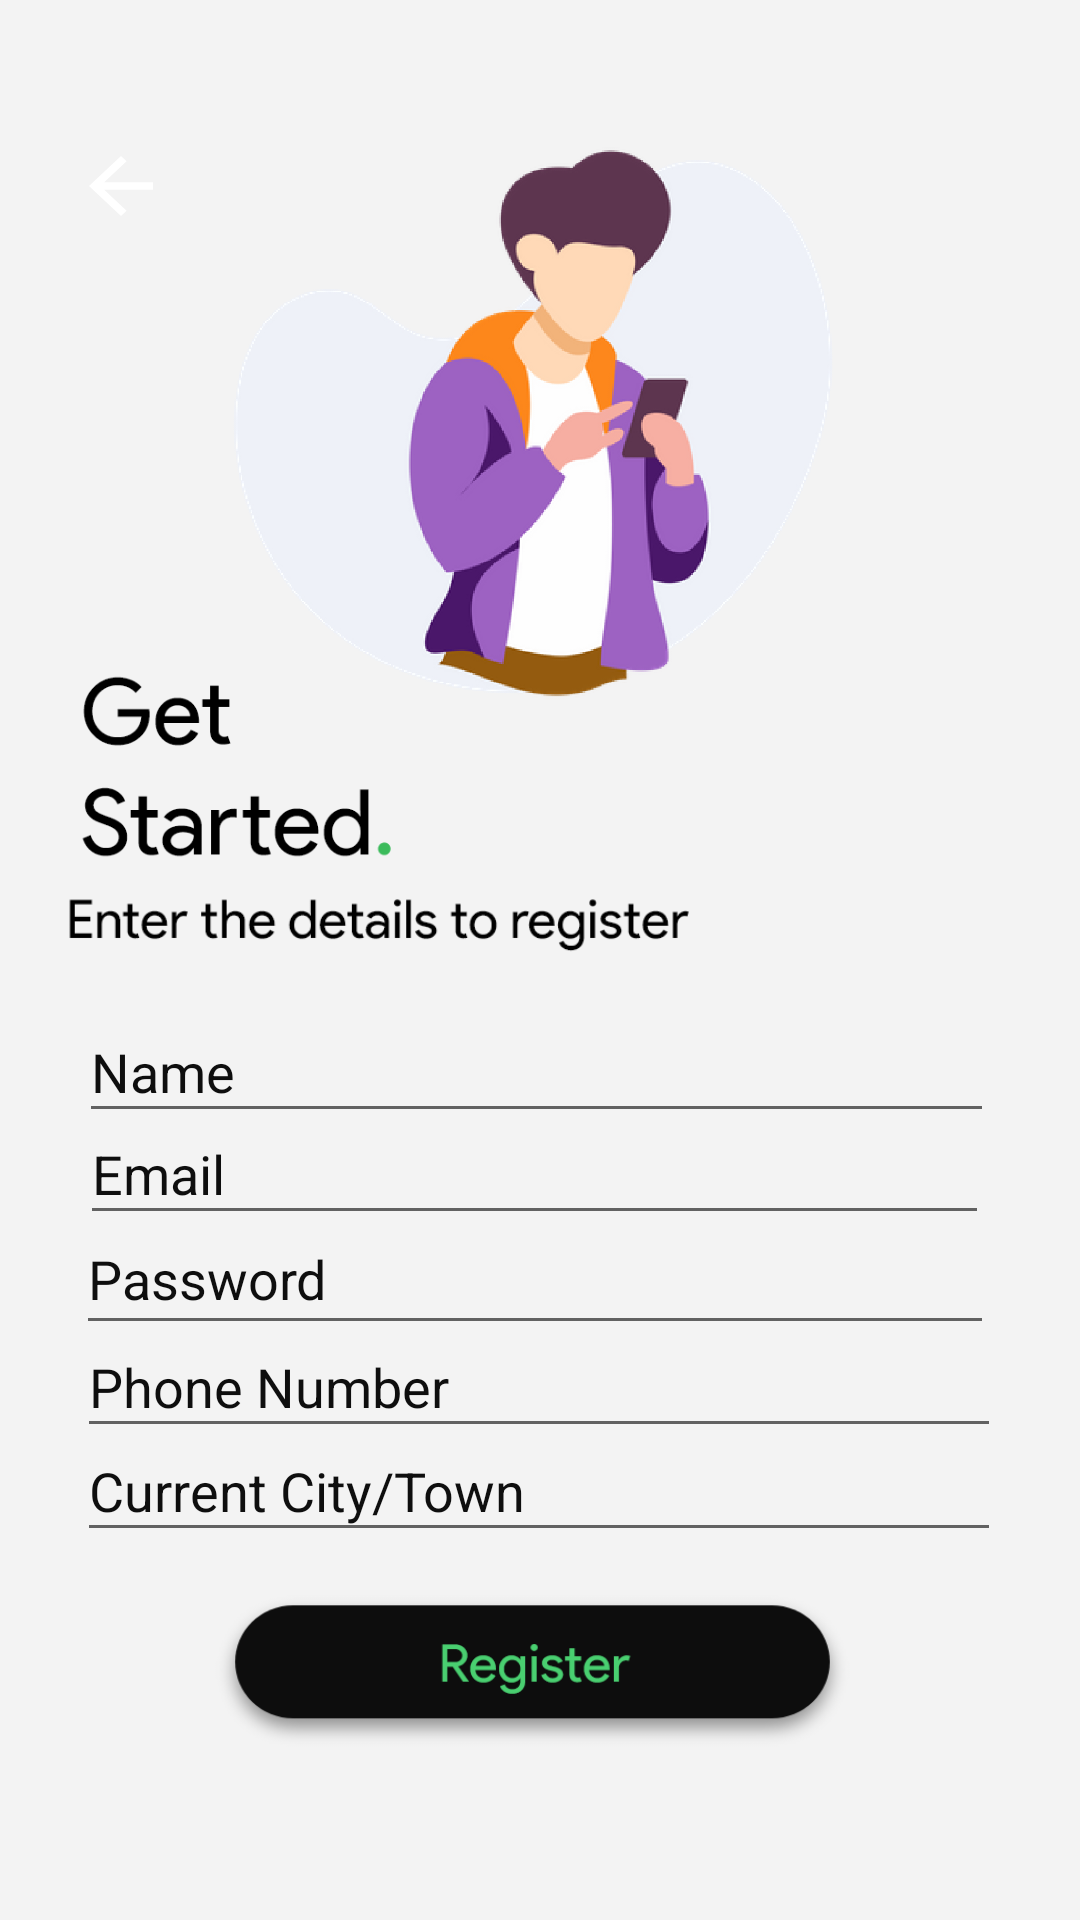

The Android layout XML behind this screen, and the referenced resources:
<!-- AndroidManifest.xml: application theme Theme.Foodx -->
<!-- res/layout/activity_register.xml -->
<?xml version="1.0" encoding="utf-8"?>
<androidx.constraintlayout.widget.ConstraintLayout xmlns:android="http://schemas.android.com/apk/res/android"
    xmlns:app="http://schemas.android.com/apk/res-auto"
    xmlns:tools="http://schemas.android.com/tools"
    android:layout_width="match_parent"
    android:layout_height="match_parent"
    android:background="#F3F3F3"
    tools:context=".RegisterActivity">

    <Button
        android:id="@+id/reg_btn"
        android:layout_width="217dp"
        android:layout_height="56dp"
        android:background="@drawable/qw"
        android:foreground="@drawable/qw"
        android:text=""
        app:layout_constraintBottom_toBottomOf="parent"
        app:layout_constraintEnd_toEndOf="parent"
        app:layout_constraintHorizontal_bias="0.482"
        app:layout_constraintStart_toStartOf="parent"
        app:layout_constraintTop_toTopOf="parent"
        app:layout_constraintVertical_bias="0.906" />

    <ImageView
        android:id="@+id/imageView26"
        android:layout_width="412dp"
        android:layout_height="480dp"
        app:layout_constraintBottom_toBottomOf="parent"
        app:layout_constraintDimensionRatio="h,1:1"
        app:layout_constraintEnd_toEndOf="parent"
        app:layout_constraintHorizontal_bias="1.0"
        app:layout_constraintStart_toStartOf="parent"
        app:layout_constraintTop_toTopOf="parent"
        app:layout_constraintVertical_bias="0.0"
        app:srcCompat="@drawable/op" />

    <Button
        android:id="@+id/backBtn"
        android:layout_width="32dp"
        android:layout_height="30dp"
        android:background="@drawable/abc_vector_test"
        android:text=""
        app:layout_constraintBottom_toBottomOf="parent"
        app:layout_constraintEnd_toEndOf="parent"
        app:layout_constraintHorizontal_bias="0.074"
        app:layout_constraintStart_toStartOf="parent"
        app:layout_constraintTop_toTopOf="parent"
        app:layout_constraintVertical_bias="0.077" />

    <ImageView
        android:id="@+id/imageView27"
        android:layout_width="214dp"
        android:layout_height="204dp"
        app:layout_constraintBottom_toBottomOf="parent"
        app:layout_constraintDimensionRatio="h,1:1"
        app:layout_constraintEnd_toEndOf="parent"
        app:layout_constraintHorizontal_bias="0.491"
        app:layout_constraintStart_toStartOf="parent"
        app:layout_constraintTop_toTopOf="parent"
        app:layout_constraintVertical_bias="0.099"
        app:srcCompat="@drawable/tiu" />

    <ImageView
        android:id="@+id/imageView28"
        android:layout_width="140dp"
        android:layout_height="89dp"
        app:layout_constraintBottom_toBottomOf="parent"
        app:layout_constraintEnd_toEndOf="parent"
        app:layout_constraintHorizontal_bias="0.083"
        app:layout_constraintStart_toStartOf="parent"
        app:layout_constraintTop_toTopOf="parent"
        app:layout_constraintVertical_bias="0.383"
        app:srcCompat="@drawable/ty" />

    <ImageView
        android:id="@+id/imageView29"
        android:layout_width="317dp"
        android:layout_height="52dp"
        app:layout_constraintBottom_toBottomOf="parent"
        app:layout_constraintEnd_toEndOf="parent"
        app:layout_constraintHorizontal_bias="0.276"
        app:layout_constraintStart_toStartOf="parent"
        app:layout_constraintTop_toTopOf="parent"
        app:layout_constraintVertical_bias="0.482"
        app:srcCompat="@drawable/we" />

    <EditText
        android:id="@+id/reg_name"
        android:layout_width="305dp"
        android:layout_height="44dp"
        android:ems="10"
        android:hint="Name"
        android:inputType="textPersonName"
        android:textColor="#070707"
        android:textColorHint="#0E0E0E"
        app:layout_constraintBottom_toBottomOf="parent"
        app:layout_constraintEnd_toEndOf="parent"
        app:layout_constraintHorizontal_bias="0.477"
        app:layout_constraintStart_toStartOf="parent"
        app:layout_constraintTop_toTopOf="parent"
        app:layout_constraintVertical_bias="0.56" />

    <EditText
        android:id="@+id/reg_email"
        android:layout_width="303dp"
        android:layout_height="44dp"
        android:ems="10"
        android:hint="Email"
        android:inputType="textEmailAddress"
        android:textColor="#070707"
        android:textColorHint="#0E0E0E"
        app:layout_constraintBottom_toBottomOf="parent"
        app:layout_constraintEnd_toEndOf="parent"
        app:layout_constraintHorizontal_bias="0.466"
        app:layout_constraintStart_toStartOf="parent"
        app:layout_constraintTop_toTopOf="parent"
        app:layout_constraintVertical_bias="0.617" />

    <EditText
        android:id="@+id/reg_pass"
        android:layout_width="306dp"
        android:layout_height="47dp"
        android:ems="10"
        android:hint="Password"
        android:inputType="textPassword"
        android:textColor="#070707"
        android:textColorHint="#0E0E0E"
        app:layout_constraintBottom_toBottomOf="parent"
        app:layout_constraintEnd_toEndOf="parent"
        app:layout_constraintHorizontal_bias="0.471"
        app:layout_constraintStart_toStartOf="parent"
        app:layout_constraintTop_toTopOf="parent"
        app:layout_constraintVertical_bias="0.677" />

    <EditText
        android:id="@+id/reg_phone"
        android:layout_width="308dp"
        android:layout_height="44dp"
        android:ems="10"
        android:hint="Phone Number"
        android:inputType="phone"
        android:textColor="#070707"
        android:textColorHint="#0E0E0E"
        app:layout_constraintBottom_toBottomOf="parent"
        app:layout_constraintEnd_toEndOf="parent"
        app:layout_constraintHorizontal_bias="0.494"
        app:layout_constraintStart_toStartOf="parent"
        app:layout_constraintTop_toTopOf="parent"
        app:layout_constraintVertical_bias="0.736" />

    <EditText
        android:id="@+id/reg_location"
        android:layout_width="308dp"
        android:layout_height="44dp"
        android:ems="10"
        android:hint="Current City/Town"
        android:inputType="textShortMessage"
        android:textColor="#070707"
        android:textColorHint="#0E0E0E"
        app:layout_constraintBottom_toBottomOf="parent"
        app:layout_constraintEnd_toEndOf="parent"
        app:layout_constraintHorizontal_bias="0.494"
        app:layout_constraintStart_toStartOf="parent"
        app:layout_constraintTop_toTopOf="parent"
        app:layout_constraintVertical_bias="0.794" />
</androidx.constraintlayout.widget.ConstraintLayout>
<!-- resources referenced by this layout -->
<resources>
  <!-- drawable qw: png bitmap (drawable, 12668 bytes) -->
  <!-- drawable tiu: png bitmap (drawable, 113378 bytes) -->
  <!-- drawable ty: png bitmap (drawable, 9747 bytes) -->
  <!-- drawable we: png bitmap (drawable, 6931 bytes) -->
  <style name="Theme.Foodx" parent="Theme.MaterialComponents.DayNight.NoActionBar">
          
          <item name="colorPrimary">@color/black</item>
          <item name="colorPrimaryVariant">#F3F3F3</item>
          <item name="colorOnPrimary">@color/white</item>
          
          <item name="colorSecondary">@color/teal_200</item>
          <item name="colorSecondaryVariant">@color/teal_700</item>
          <item name="colorOnSecondary">@color/white</item>
          
          <item name="android:statusBarColor" tools:targetApi="l">?attr/colorPrimaryVariant</item>
          <item name="android:windowLightStatusBar">true</item>
      </style>
  <!-- not gathered from this repository: default colours our renderer supplied (Android Studio template values) -->
  <color name="teal_200">#FF03DAC5</color>
  <color name="teal_700">#FF018786</color>
  <color name="black">#FF000000</color>
  <color name="white">#FFFFFFFF</color>
</resources>
